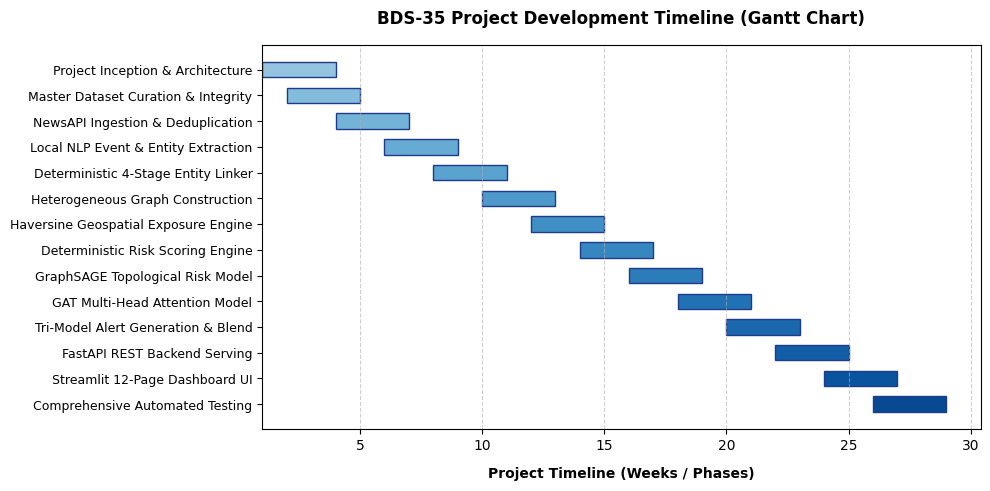
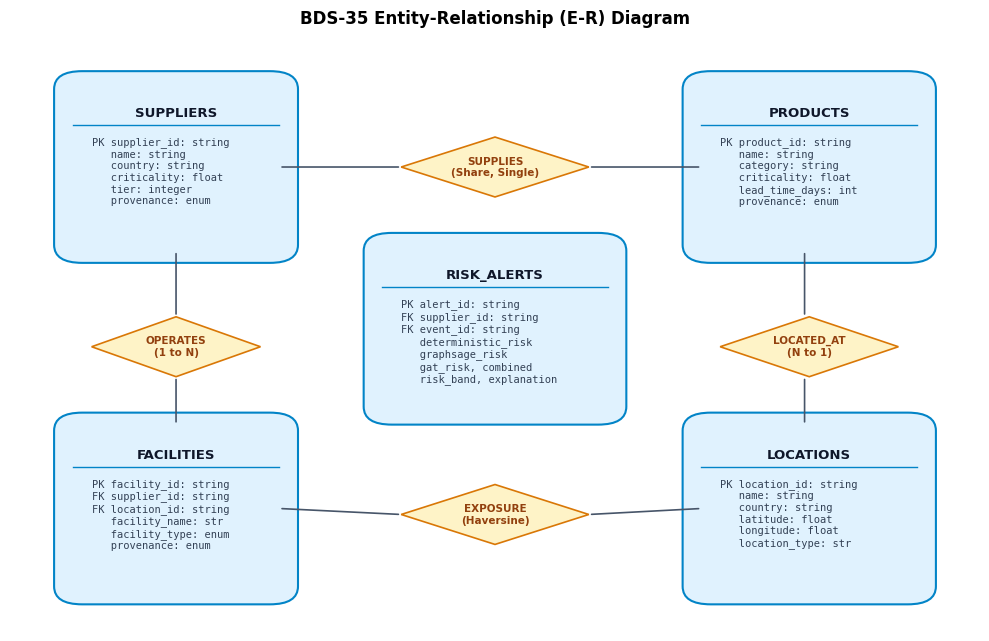
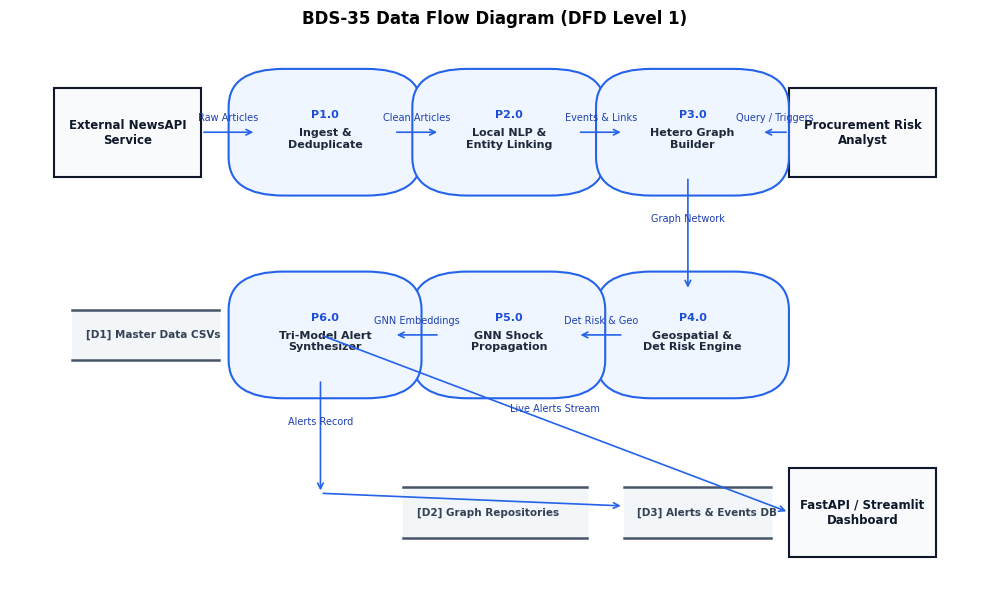
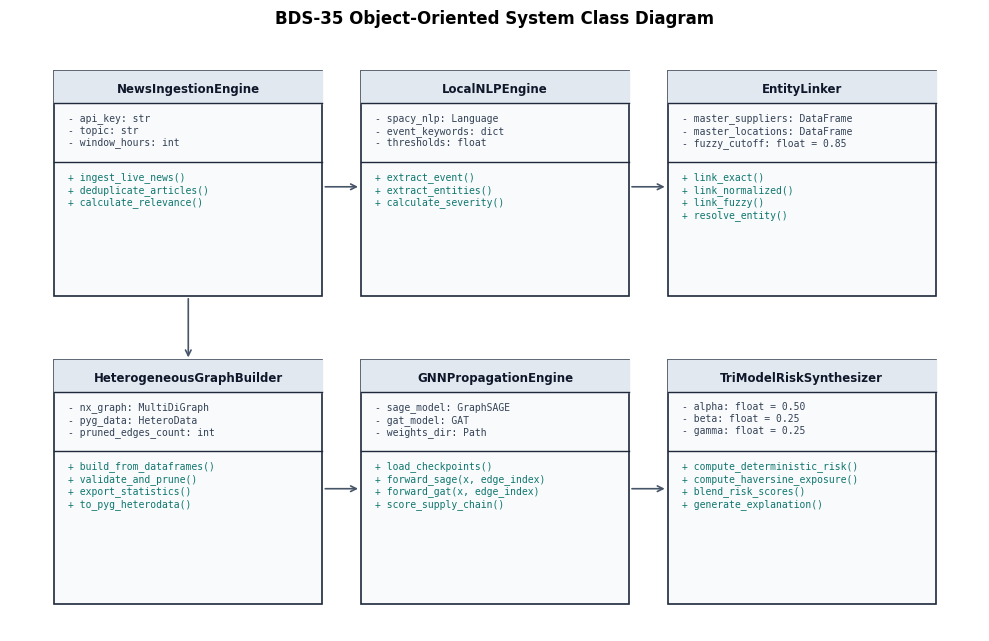
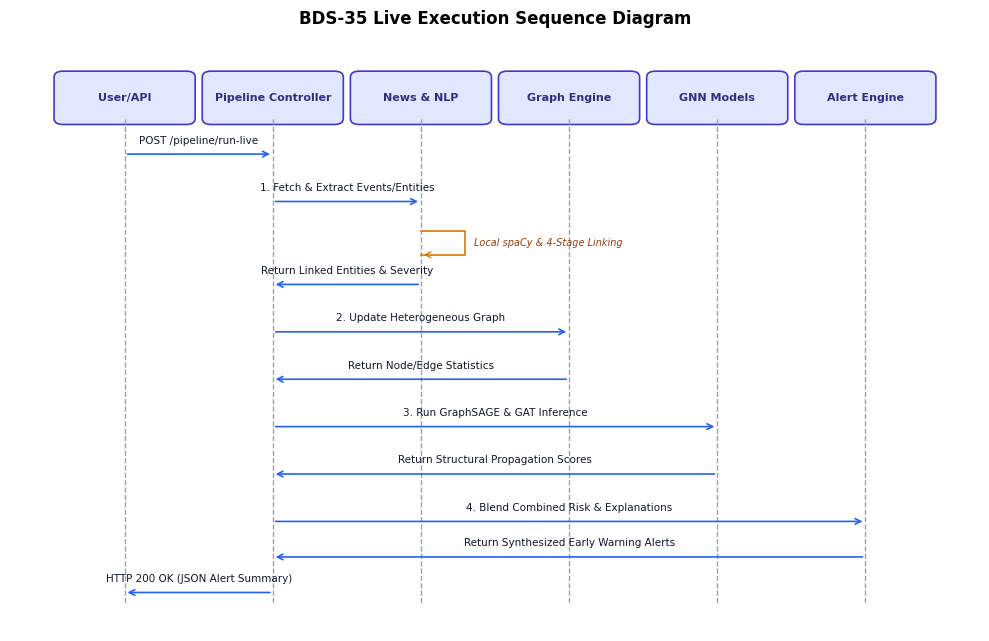
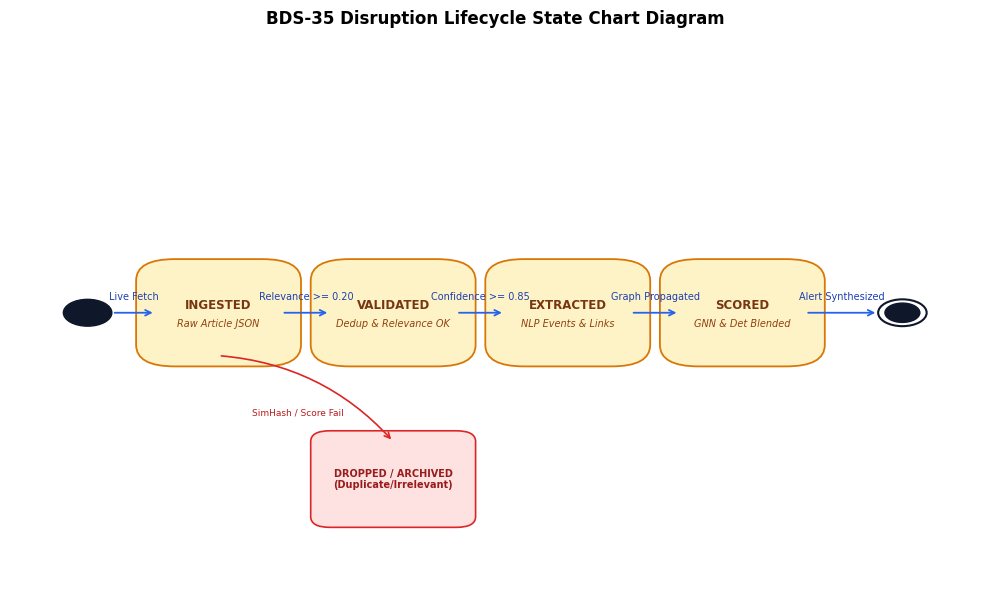
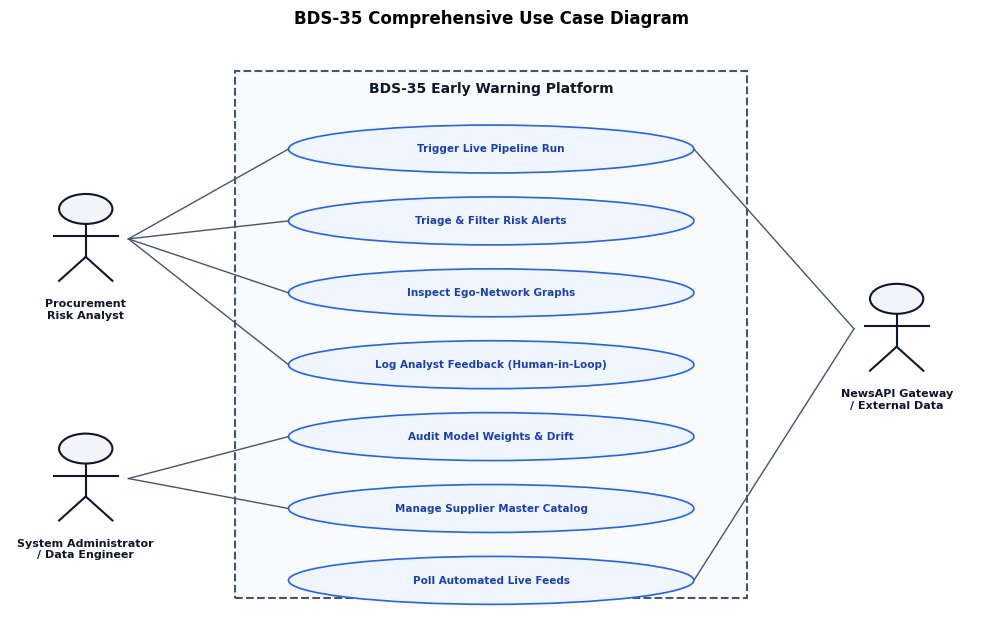

Generate these figures, in order, with matplotlib:
"""Generate professional UML and architectural diagrams for BDS-35 Project Report.

Generates:
1. gantt_chart.png
2. er_diagram.png
3. dfd_diagram.png
4. class_diagram.png
5. sequence_diagram.png
6. state_chart_diagram.png
7. use_case_diagram.png
"""
import os
import matplotlib.pyplot as plt
import matplotlib.patches as patches
import numpy as np

OUT_DIR = os.path.abspath("reports/diagrams")
os.makedirs(OUT_DIR, exist_ok=True)
plt.rcParams['font.sans-serif'] = 'DejaVu Sans'
plt.rcParams['font.family'] = 'sans-serif'

# -------------------------------------------------------------
# 1. GANTT CHART
# -------------------------------------------------------------
def make_gantt():
    fig, ax = plt.subplots(figsize=(10, 5), dpi=300)
    tasks = [
        "Project Inception & Architecture",
        "Master Dataset Curation & Integrity",
        "NewsAPI Ingestion & Deduplication",
        "Local NLP Event & Entity Extraction",
        "Deterministic 4-Stage Entity Linker",
        "Heterogeneous Graph Construction",
        "Haversine Geospatial Exposure Engine",
        "Deterministic Risk Scoring Engine",
        "GraphSAGE Topological Risk Model",
        "GAT Multi-Head Attention Model",
        "Tri-Model Alert Generation & Blend",
        "FastAPI REST Backend Serving",
        "Streamlit 12-Page Dashboard UI",
        "Comprehensive Automated Testing"
    ]
    starts = [1, 2, 4, 6, 8, 10, 12, 14, 16, 18, 20, 22, 24, 26]
    durations = [3, 3, 3, 3, 3, 3, 3, 3, 3, 3, 3, 3, 3, 3]
    colors = plt.cm.Blues(np.linspace(0.4, 0.9, len(tasks)))
    
    y_pos = np.arange(len(tasks))
    ax.barh(y_pos, durations, left=starts, align='center', color=colors, edgecolor='#1E3A8A', height=0.6)
    ax.set_yticks(y_pos)
    ax.set_yticklabels(tasks, fontsize=9, fontweight='medium')
    ax.invert_yaxis()
    ax.set_xlabel('Project Timeline (Weeks / Phases)', fontsize=10, fontweight='bold', labelpad=10)
    ax.set_title('BDS-35 Project Development Timeline (Gantt Chart)', fontsize=12, fontweight='bold', pad=15)
    ax.grid(axis='x', linestyle='--', alpha=0.6)
    
    plt.tight_layout()
    fig.savefig(os.path.join(OUT_DIR, "gantt_chart.png"), bbox_inches='tight')
    plt.close(fig)
    print("Generated gantt_chart.png")

# -------------------------------------------------------------
# 2. E-R DIAGRAM
# -------------------------------------------------------------
def make_er():
    fig, ax = plt.subplots(figsize=(10, 6.5), dpi=300)
    ax.axis('off')
    
    def draw_entity(x, y, w, h, title, fields, color='#E0F2FE', border='#0284C7'):
        rect = patches.FancyBboxPatch((x, y), w, h, boxstyle="round,pad=0.02,rounding_size=0.03", 
                                      linewidth=1.5, edgecolor=border, facecolor=color)
        ax.add_patch(rect)
        ax.text(x + w/2, y + h - 0.04, title, ha='center', va='top', fontsize=9.5, fontweight='bold', color='#0F172A')
        line_y = y + h - 0.07
        ax.plot([x, x + w], [line_y, line_y], color=border, lw=1)
        field_text = "\n".join(fields)
        ax.text(x + 0.02, line_y - 0.02, field_text, ha='left', va='top', fontsize=7.5, family='monospace', color='#334155')

    def draw_rel(x, y, w, h, text):
        diamond = patches.Polygon([[x + w/2, y], [x + w, y + h/2], [x + w/2, y + h], [x, y + h/2]], 
                                  closed=True, edgecolor='#D97706', facecolor='#FEF3C7', lw=1.2)
        ax.add_patch(diamond)
        ax.text(x + w/2, y + h/2, text, ha='center', va='center', fontsize=7.5, fontweight='bold', color='#92400E')

    # Entities
    draw_entity(0.05, 0.65, 0.22, 0.28, "SUPPLIERS", [
        "PK supplier_id: string",
        "   name: string",
        "   country: string",
        "   criticality: float",
        "   tier: integer",
        "   provenance: enum"
    ])
    
    draw_entity(0.72, 0.65, 0.23, 0.28, "PRODUCTS", [
        "PK product_id: string",
        "   name: string",
        "   category: string",
        "   criticality: float",
        "   lead_time_days: int",
        "   provenance: enum"
    ])

    draw_entity(0.05, 0.08, 0.22, 0.28, "FACILITIES", [
        "PK facility_id: string",
        "FK supplier_id: string",
        "FK location_id: string",
        "   facility_name: str",
        "   facility_type: enum",
        "   provenance: enum"
    ])

    draw_entity(0.72, 0.08, 0.23, 0.28, "LOCATIONS", [
        "PK location_id: string",
        "   name: string",
        "   country: string",
        "   latitude: float",
        "   longitude: float",
        "   location_type: str"
    ])

    draw_entity(0.38, 0.38, 0.24, 0.28, "RISK_ALERTS", [
        "PK alert_id: string",
        "FK supplier_id: string",
        "FK event_id: string",
        "   deterministic_risk",
        "   graphsage_risk",
        "   gat_risk, combined",
        "   risk_band, explanation"
    ])

    # Relationships
    draw_rel(0.40, 0.74, 0.20, 0.10, "SUPPLIES\n(Share, Single)")
    draw_rel(0.07, 0.44, 0.18, 0.10, "OPERATES\n(1 to N)")
    draw_rel(0.74, 0.44, 0.19, 0.10, "LOCATED_AT\n(N to 1)")
    draw_rel(0.40, 0.16, 0.20, 0.10, "EXPOSURE\n(Haversine)")

    # Connectors
    ax.annotate("", xy=(0.40, 0.79), xytext=(0.27, 0.79), arrowprops=dict(arrowstyle="-", color='#475569', lw=1.2))
    ax.annotate("", xy=(0.72, 0.79), xytext=(0.60, 0.79), arrowprops=dict(arrowstyle="-", color='#475569', lw=1.2))
    
    ax.annotate("", xy=(0.16, 0.65), xytext=(0.16, 0.54), arrowprops=dict(arrowstyle="-", color='#475569', lw=1.2))
    ax.annotate("", xy=(0.16, 0.44), xytext=(0.16, 0.36), arrowprops=dict(arrowstyle="-", color='#475569', lw=1.2))

    ax.annotate("", xy=(0.83, 0.65), xytext=(0.83, 0.54), arrowprops=dict(arrowstyle="-", color='#475569', lw=1.2))
    ax.annotate("", xy=(0.83, 0.44), xytext=(0.83, 0.36), arrowprops=dict(arrowstyle="-", color='#475569', lw=1.2))

    ax.annotate("", xy=(0.27, 0.22), xytext=(0.40, 0.21), arrowprops=dict(arrowstyle="-", color='#475569', lw=1.2))
    ax.annotate("", xy=(0.72, 0.22), xytext=(0.60, 0.21), arrowprops=dict(arrowstyle="-", color='#475569', lw=1.2))

    ax.set_title("BDS-35 Entity-Relationship (E-R) Diagram", fontsize=12, fontweight='bold', pad=15)
    plt.tight_layout()
    fig.savefig(os.path.join(OUT_DIR, "er_diagram.png"), bbox_inches='tight')
    plt.close(fig)
    print("Generated er_diagram.png")

# -------------------------------------------------------------
# 3. DFD (DATA FLOW DIAGRAM)
# -------------------------------------------------------------
def make_dfd():
    fig, ax = plt.subplots(figsize=(10, 6), dpi=300)
    ax.axis('off')

    def draw_proc(x, y, w, h, pid, name):
        circle = patches.FancyBboxPatch((x, y), w, h, boxstyle="round,pad=0.03,rounding_size=0.06",
                                        facecolor="#EFF6FF", edgecolor="#2563EB", lw=1.5)
        ax.add_patch(circle)
        ax.text(x + w/2, y + h - 0.035, pid, ha='center', va='top', fontsize=8, fontweight='bold', color='#1D4ED8')
        ax.text(x + w/2, y + h/2 - 0.01, name, ha='center', va='center', fontsize=8, fontweight='bold', color='#1E293B')

    def draw_store(x, y, w, h, sid, name):
        ax.plot([x, x + w], [y + h, y + h], color='#475569', lw=1.8)
        ax.plot([x, x + w], [y, y], color='#475569', lw=1.8)
        ax.fill_between([x, x + w], [y, y], [y + h, y + h], color='#F1F5F9', alpha=0.9)
        ax.text(x + 0.015, y + h/2, f"[{sid}] {name}", ha='left', va='center', fontsize=7.5, fontweight='bold', color='#334155')

    def draw_ext(x, y, w, h, name):
        rect = patches.Rectangle((x, y), w, h, facecolor="#F8FAFC", edgecolor="#0F172A", lw=1.5)
        ax.add_patch(rect)
        ax.text(x + w/2, y + h/2, name, ha='center', va='center', fontsize=8.5, fontweight='bold', color='#0F172A')

    # External entities
    draw_ext(0.02, 0.72, 0.16, 0.14, "External NewsAPI\nService")
    draw_ext(0.82, 0.72, 0.16, 0.14, "Procurement Risk\nAnalyst")
    draw_ext(0.82, 0.12, 0.16, 0.14, "FastAPI / Streamlit\nDashboard")

    # Processes
    draw_proc(0.24, 0.72, 0.15, 0.14, "P1.0", "Ingest &\nDeduplicate")
    draw_proc(0.44, 0.72, 0.15, 0.14, "P2.0", "Local NLP &\nEntity Linking")
    draw_proc(0.64, 0.72, 0.15, 0.14, "P3.0", "Hetero Graph\nBuilder")

    draw_proc(0.64, 0.40, 0.15, 0.14, "P4.0", "Geospatial &\nDet Risk Engine")
    draw_proc(0.44, 0.40, 0.15, 0.14, "P5.0", "GNN Shock\nPropagation")
    draw_proc(0.24, 0.40, 0.15, 0.14, "P6.0", "Tri-Model Alert\nSynthesizer")

    # Data stores
    draw_store(0.04, 0.43, 0.16, 0.08, "D1", "Master Data CSVs")
    draw_store(0.40, 0.15, 0.20, 0.08, "D2", "Graph Repositories")
    draw_store(0.64, 0.15, 0.16, 0.08, "D3", "Alerts & Events DB")

    # Connecting arrows
    def arrow(x1, y1, x2, y2, label=""):
        ax.annotate("", xy=(x2, y2), xytext=(x1, y1),
                    arrowprops=dict(arrowstyle="->", color="#2563EB", lw=1.2, mutation_scale=10))
        if label:
            mx, my = (x1 + x2)/2, (y1 + y2)/2
            ax.text(mx, my + 0.015, label, ha='center', va='bottom', fontsize=7, color='#1E40AF', fontweight='medium')

    arrow(0.18, 0.79, 0.24, 0.79, "Raw Articles")
    arrow(0.39, 0.79, 0.44, 0.79, "Clean Articles")
    arrow(0.59, 0.79, 0.64, 0.79, "Events & Links")
    arrow(0.71, 0.72, 0.71, 0.54, "Graph Network")
    arrow(0.64, 0.47, 0.59, 0.47, "Det Risk & Geo")
    arrow(0.44, 0.47, 0.39, 0.47, "GNN Embeddings")
    arrow(0.31, 0.40, 0.31, 0.22, "Alerts Record")
    arrow(0.31, 0.22, 0.64, 0.20)
    arrow(0.31, 0.47, 0.82, 0.19, "Live Alerts Stream")
    arrow(0.82, 0.79, 0.79, 0.79, "Query / Triggers")

    ax.set_title("BDS-35 Data Flow Diagram (DFD Level 1)", fontsize=12, fontweight='bold', pad=15)
    plt.tight_layout()
    fig.savefig(os.path.join(OUT_DIR, "dfd_diagram.png"), bbox_inches='tight')
    plt.close(fig)
    print("Generated dfd_diagram.png")

# -------------------------------------------------------------
# 4. CLASS DIAGRAM
# -------------------------------------------------------------
def make_class_diagram():
    fig, ax = plt.subplots(figsize=(10, 6.5), dpi=300)
    ax.axis('off')

    def draw_class(x, y, w, h, name, attrs, methods):
        rect = patches.Rectangle((x, y), w, h, facecolor="#F8FAFC", edgecolor="#1E293B", lw=1.2)
        ax.add_patch(rect)
        # Title
        ax.fill_between([x, x + w], [y + h - 0.05, y + h - 0.05], [y + h, y + h], color="#E2E8F0")
        ax.text(x + w/2, y + h - 0.028, name, ha='center', va='center', fontsize=8.5, fontweight='bold', color='#0F172A')
        # Attrs line
        h_attr = len(attrs) * 0.024 + 0.02
        line1_y = y + h - 0.05
        ax.plot([x, x + w], [line1_y, line1_y], color='#1E293B', lw=1)
        ax.text(x + 0.015, line1_y - 0.015, "\n".join(attrs), ha='left', va='top', fontsize=7, family='monospace', color='#334155')
        # Methods line
        line2_y = line1_y - h_attr
        ax.plot([x, x + w], [line2_y, line2_y], color='#1E293B', lw=1)
        ax.text(x + 0.015, line2_y - 0.015, "\n".join(methods), ha='left', va='top', fontsize=7, family='monospace', color='#0F766E')

    # Classes
    draw_class(0.04, 0.58, 0.28, 0.35, "NewsIngestionEngine", [
        "- api_key: str",
        "- topic: str",
        "- window_hours: int"
    ], [
        "+ ingest_live_news()",
        "+ deduplicate_articles()",
        "+ calculate_relevance()"
    ])

    draw_class(0.36, 0.58, 0.28, 0.35, "LocalNLPEngine", [
        "- spacy_nlp: Language",
        "- event_keywords: dict",
        "- thresholds: float"
    ], [
        "+ extract_event()",
        "+ extract_entities()",
        "+ calculate_severity()"
    ])

    draw_class(0.68, 0.58, 0.28, 0.35, "EntityLinker", [
        "- master_suppliers: DataFrame",
        "- master_locations: DataFrame",
        "- fuzzy_cutoff: float = 0.85"
    ], [
        "+ link_exact()",
        "+ link_normalized()",
        "+ link_fuzzy()",
        "+ resolve_entity()"
    ])

    draw_class(0.04, 0.10, 0.28, 0.38, "HeterogeneousGraphBuilder", [
        "- nx_graph: MultiDiGraph",
        "- pyg_data: HeteroData",
        "- pruned_edges_count: int"
    ], [
        "+ build_from_dataframes()",
        "+ validate_and_prune()",
        "+ export_statistics()",
        "+ to_pyg_heterodata()"
    ])

    draw_class(0.36, 0.10, 0.28, 0.38, "GNNPropagationEngine", [
        "- sage_model: GraphSAGE",
        "- gat_model: GAT",
        "- weights_dir: Path"
    ], [
        "+ load_checkpoints()",
        "+ forward_sage(x, edge_index)",
        "+ forward_gat(x, edge_index)",
        "+ score_supply_chain()"
    ])

    draw_class(0.68, 0.10, 0.28, 0.38, "TriModelRiskSynthesizer", [
        "- alpha: float = 0.50",
        "- beta: float = 0.25",
        "- gamma: float = 0.25"
    ], [
        "+ compute_deterministic_risk()",
        "+ compute_haversine_exposure()",
        "+ blend_risk_scores()",
        "+ generate_explanation()"
    ])

    # Connecting relations
    ax.annotate("", xy=(0.36, 0.75), xytext=(0.32, 0.75), arrowprops=dict(arrowstyle="->", color='#475569', lw=1.2))
    ax.annotate("", xy=(0.68, 0.75), xytext=(0.64, 0.75), arrowprops=dict(arrowstyle="->", color='#475569', lw=1.2))
    ax.annotate("", xy=(0.18, 0.48), xytext=(0.18, 0.58), arrowprops=dict(arrowstyle="->", color='#475569', lw=1.2))
    ax.annotate("", xy=(0.36, 0.28), xytext=(0.32, 0.28), arrowprops=dict(arrowstyle="->", color='#475569', lw=1.2))
    ax.annotate("", xy=(0.68, 0.28), xytext=(0.64, 0.28), arrowprops=dict(arrowstyle="->", color='#475569', lw=1.2))

    ax.set_title("BDS-35 Object-Oriented System Class Diagram", fontsize=12, fontweight='bold', pad=15)
    plt.tight_layout()
    fig.savefig(os.path.join(OUT_DIR, "class_diagram.png"), bbox_inches='tight')
    plt.close(fig)
    print("Generated class_diagram.png")

# -------------------------------------------------------------
# 5. SEQUENCE DIAGRAM
# -------------------------------------------------------------
def make_sequence_diagram():
    fig, ax = plt.subplots(figsize=(10, 6.5), dpi=300)
    ax.axis('off')

    actors = ["User/API", "Pipeline Controller", "News & NLP", "Graph Engine", "GNN Models", "Alert Engine"]
    xs = np.linspace(0.08, 0.92, len(actors))
    y_top = 0.88
    y_bot = 0.06

    for x, act in zip(xs, actors):
        # Header box
        rect = patches.FancyBboxPatch((x - 0.07, y_top), 0.14, 0.07, boxstyle="round,pad=0.01",
                                      facecolor="#E0E7FF", edgecolor="#4338CA", lw=1.2)
        ax.add_patch(rect)
        ax.text(x, y_top + 0.035, act, ha='center', va='center', fontsize=8, fontweight='bold', color='#312E81')
        # Lifeline
        ax.plot([x, x], [y_top, y_bot], color='#94A3B8', linestyle='--', lw=1)

    steps = [
        (0, 1, 0.82, "POST /pipeline/run-live", True),
        (1, 2, 0.74, "1. Fetch & Extract Events/Entities", True),
        (2, 2, 0.67, "Local spaCy & 4-Stage Linking", False),
        (2, 1, 0.60, "Return Linked Entities & Severity", True),
        (1, 3, 0.52, "2. Update Heterogeneous Graph", True),
        (3, 1, 0.44, "Return Node/Edge Statistics", True),
        (1, 4, 0.36, "3. Run GraphSAGE & GAT Inference", True),
        (4, 1, 0.28, "Return Structural Propagation Scores", True),
        (1, 5, 0.20, "4. Blend Combined Risk & Explanations", True),
        (5, 1, 0.14, "Return Synthesized Early Warning Alerts", True),
        (1, 0, 0.08, "HTTP 200 OK (JSON Alert Summary)", True)
    ]

    for a1, a2, y, msg, is_arrow in steps:
        x1, x2 = xs[a1], xs[a2]
        if is_arrow:
            ax.annotate("", xy=(x2, y), xytext=(x1, y),
                        arrowprops=dict(arrowstyle="->", color="#2563EB", lw=1.2, mutation_scale=10))
            ax.text((x1 + x2)/2, y + 0.015, msg, ha='center', va='bottom', fontsize=7.5, color='#0F172A', fontweight='medium')
        else:
            # Self-call loop
            ax.plot([x1, x1 + 0.05, x1 + 0.05, x1], [y + 0.02, y + 0.02, y - 0.02, y - 0.02], color="#D97706", lw=1.2)
            ax.annotate("", xy=(x1, y - 0.02), xytext=(x1 + 0.01, y - 0.02), arrowprops=dict(arrowstyle="->", color="#D97706"))
            ax.text(x1 + 0.06, y, msg, ha='left', va='center', fontsize=7, color='#92400E', style='italic')

    ax.set_title("BDS-35 Live Execution Sequence Diagram", fontsize=12, fontweight='bold', pad=15)
    plt.tight_layout()
    fig.savefig(os.path.join(OUT_DIR, "sequence_diagram.png"), bbox_inches='tight')
    plt.close(fig)
    print("Generated sequence_diagram.png")

# -------------------------------------------------------------
# 6. STATE CHART DIAGRAM
# -------------------------------------------------------------
def make_state_chart():
    fig, ax = plt.subplots(figsize=(10, 6), dpi=300)
    ax.axis('off')

    def draw_state(x, y, w, h, name, desc):
        rect = patches.FancyBboxPatch((x, y), w, h, boxstyle="round,pad=0.02,rounding_size=0.04",
                                      facecolor="#FEF3C7", edgecolor="#D97706", lw=1.3)
        ax.add_patch(rect)
        ax.text(x + w/2, y + h/2 + 0.015, name, ha='center', va='center', fontsize=8.5, fontweight='bold', color='#78350F')
        ax.text(x + w/2, y + h/2 - 0.02, desc, ha='center', va='center', fontsize=7, color='#92400E', style='italic')

    # Start and End
    circle_start = patches.Circle((0.08, 0.5), 0.025, facecolor="#0F172A", edgecolor="#0F172A")
    ax.add_patch(circle_start)

    circle_end_out = patches.Circle((0.92, 0.5), 0.025, facecolor="none", edgecolor="#0F172A", lw=1.5)
    circle_end_in = patches.Circle((0.92, 0.5), 0.018, facecolor="#0F172A", edgecolor="#0F172A")
    ax.add_patch(circle_end_out)
    ax.add_patch(circle_end_in)

    draw_state(0.15, 0.42, 0.13, 0.16, "INGESTED", "Raw Article JSON")
    draw_state(0.33, 0.42, 0.13, 0.16, "VALIDATED", "Dedup & Relevance OK")
    draw_state(0.51, 0.42, 0.13, 0.16, "EXTRACTED", "NLP Events & Links")
    draw_state(0.69, 0.42, 0.13, 0.16, "SCORED", "GNN & Det Blended")

    # Transitions
    def transition(x1, y1, x2, y2, label):
        ax.annotate("", xy=(x2, y2), xytext=(x1, y1),
                    arrowprops=dict(arrowstyle="->", color="#2563EB", lw=1.3, mutation_scale=10))
        ax.text((x1 + x2)/2, y1 + 0.02, label, ha='center', va='bottom', fontsize=7, color='#1E40AF', fontweight='medium')

    transition(0.105, 0.5, 0.15, 0.5, "Live Fetch")
    transition(0.28, 0.5, 0.33, 0.5, "Relevance >= 0.20")
    transition(0.46, 0.5, 0.51, 0.5, "Confidence >= 0.85")
    transition(0.64, 0.5, 0.69, 0.5, "Graph Propagated")
    transition(0.82, 0.5, 0.895, 0.5, "Alert Synthesized")

    # Drop state for duplicates/irrelevant
    rect_drop = patches.FancyBboxPatch((0.33, 0.12), 0.13, 0.14, boxstyle="round,pad=0.02",
                                       facecolor="#FEE2E2", edgecolor="#DC2626", lw=1.2)
    ax.add_patch(rect_drop)
    ax.text(0.395, 0.19, "DROPPED / ARCHIVED\n(Duplicate/Irrelevant)", ha='center', va='center', fontsize=7, fontweight='bold', color='#991B1B')
    
    ax.annotate("", xy=(0.395, 0.26), xytext=(0.215, 0.42),
                arrowprops=dict(arrowstyle="->", color="#DC2626", lw=1.2, connectionstyle="arc3,rad=-0.2"))
    ax.text(0.25, 0.31, "SimHash / Score Fail", fontsize=6.5, color='#B91C1C')

    ax.set_title("BDS-35 Disruption Lifecycle State Chart Diagram", fontsize=12, fontweight='bold', pad=15)
    plt.tight_layout()
    fig.savefig(os.path.join(OUT_DIR, "state_chart_diagram.png"), bbox_inches='tight')
    plt.close(fig)
    print("Generated state_chart_diagram.png")

# -------------------------------------------------------------
# 7. USE CASE DIAGRAM
# -------------------------------------------------------------
def make_use_case():
    fig, ax = plt.subplots(figsize=(10, 6.5), dpi=300)
    ax.axis('off')

    # System boundary box
    sys_box = patches.Rectangle((0.26, 0.05), 0.48, 0.88, facecolor="#F8FAFC", edgecolor="#475569", lw=1.5, linestyle="--")
    ax.add_patch(sys_box)
    ax.text(0.50, 0.90, "BDS-35 Early Warning Platform", ha='center', va='center', fontsize=10, fontweight='bold', color='#0F172A')

    # Actors
    def draw_actor(x, y, name):
        # Head
        c = patches.Circle((x, y + 0.05), 0.025, facecolor="#F1F5F9", edgecolor="#0F172A", lw=1.5)
        ax.add_patch(c)
        # Body
        ax.plot([x, x], [y + 0.025, y - 0.03], color='#0F172A', lw=1.5)
        # Arms
        ax.plot([x - 0.03, x + 0.03], [y + 0.005, y + 0.005], color='#0F172A', lw=1.5)
        # Legs
        ax.plot([x, x - 0.025], [y - 0.03, y - 0.07], color='#0F172A', lw=1.5)
        ax.plot([x, x + 0.025], [y - 0.03, y - 0.07], color='#0F172A', lw=1.5)
        # Label
        ax.text(x, y - 0.10, name, ha='center', va='top', fontsize=8, fontweight='bold', color='#0F172A')

    draw_actor(0.12, 0.65, "Procurement\nRisk Analyst")
    draw_actor(0.12, 0.25, "System Administrator\n/ Data Engineer")
    draw_actor(0.88, 0.50, "NewsAPI Gateway\n/ External Data")

    # Use cases
    use_cases = [
        (0.50, 0.80, "Trigger Live Pipeline Run"),
        (0.50, 0.68, "Triage & Filter Risk Alerts"),
        (0.50, 0.56, "Inspect Ego-Network Graphs"),
        (0.50, 0.44, "Log Analyst Feedback (Human-in-Loop)"),
        (0.50, 0.32, "Audit Model Weights & Drift"),
        (0.50, 0.20, "Manage Supplier Master Catalog"),
        (0.50, 0.08, "Poll Automated Live Feeds")
    ]

    for cx, cy, uc_name in use_cases:
        ellipse = patches.Ellipse((cx, cy), 0.38, 0.08, facecolor="#EFF6FF", edgecolor="#2563EB", lw=1.2)
        ax.add_patch(ellipse)
        ax.text(cx, cy, uc_name, ha='center', va='center', fontsize=7.5, fontweight='bold', color='#1E40AF')

    # Connecting lines
    analyst_lines = [0.80, 0.68, 0.56, 0.44]
    for uy in analyst_lines:
        ax.plot([0.16, 0.31], [0.65, uy], color='#475569', lw=1)

    admin_lines = [0.32, 0.20]
    for uy in admin_lines:
        ax.plot([0.16, 0.31], [0.25, uy], color='#475569', lw=1)

    ax.plot([0.84, 0.69], [0.50, 0.80], color='#475569', lw=1)
    ax.plot([0.84, 0.69], [0.50, 0.08], color='#475569', lw=1)

    ax.set_title("BDS-35 Comprehensive Use Case Diagram", fontsize=12, fontweight='bold', pad=15)
    plt.tight_layout()
    fig.savefig(os.path.join(OUT_DIR, "use_case_diagram.png"), bbox_inches='tight')
    plt.close(fig)
    print("Generated use_case_diagram.png")

if __name__ == "__main__":
    make_gantt()
    make_er()
    make_dfd()
    make_class_diagram()
    make_sequence_diagram()
    make_state_chart()
    make_use_case()
    print("All 7 architectural diagrams successfully generated!")
